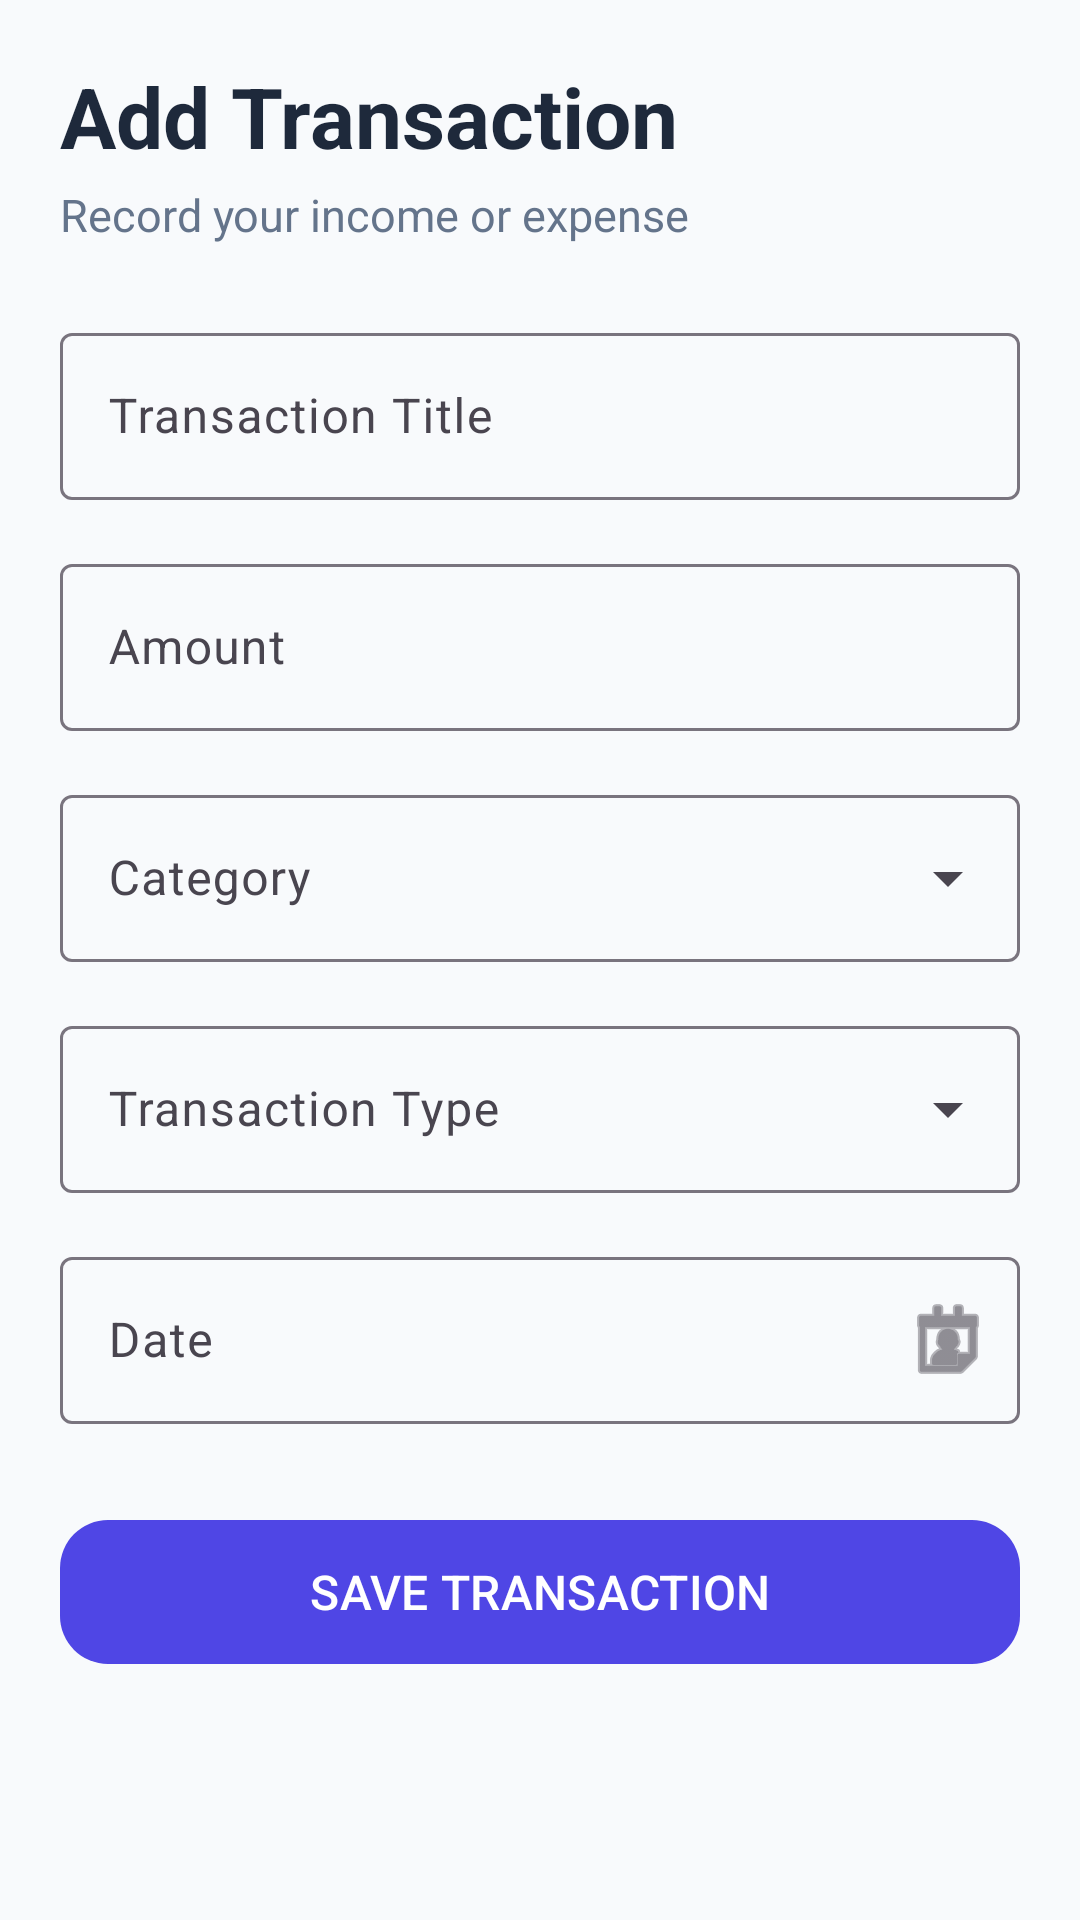

Layout XML and referenced resources for this Android screen:
<!-- AndroidManifest.xml: application theme Theme.PersonalExpenseTracker -->
<!-- res/layout/activity_add_transaction.xml -->
<?xml version="1.0" encoding="utf-8"?>
<ScrollView xmlns:android="http://schemas.android.com/apk/res/android"
    xmlns:app="http://schemas.android.com/apk/res-auto"
    android:layout_width="match_parent"
    android:layout_height="match_parent"
    android:background="@color/background"
    android:fillViewport="true">

    <LinearLayout
        android:layout_width="match_parent"
        android:layout_height="wrap_content"
        android:orientation="vertical"
        android:padding="20dp">

        

        <TextView
            android:layout_width="wrap_content"
            android:layout_height="wrap_content"
            android:text="Add Transaction"
            android:textSize="28sp"
            android:textStyle="bold"
            android:textColor="@color/text_primary" />

        <TextView
            android:layout_width="wrap_content"
            android:layout_height="wrap_content"
            android:layout_marginTop="4dp"
            android:text="Record your income or expense"
            android:textSize="15sp"
            android:textColor="@color/text_secondary" />

        

        <com.google.android.material.textfield.TextInputLayout
            android:layout_width="match_parent"
            android:layout_height="wrap_content"
            android:layout_marginTop="24dp"
            android:hint="Transaction Title"
            app:boxBackgroundMode="outline">

            <com.google.android.material.textfield.TextInputEditText
                android:id="@+id/etTitle"
                android:layout_width="match_parent"
                android:layout_height="wrap_content" />

        </com.google.android.material.textfield.TextInputLayout>

        

        <com.google.android.material.textfield.TextInputLayout
            android:layout_width="match_parent"
            android:layout_height="wrap_content"
            android:layout_marginTop="16dp"
            android:hint="Amount"
            app:boxBackgroundMode="outline">

            <com.google.android.material.textfield.TextInputEditText
                android:id="@+id/etAmount"
                android:layout_width="match_parent"
                android:layout_height="wrap_content"
                android:inputType="numberDecimal" />

        </com.google.android.material.textfield.TextInputLayout>

        

        <com.google.android.material.textfield.TextInputLayout
            style="@style/Widget.Material3.TextInputLayout.OutlinedBox.ExposedDropdownMenu"
            android:layout_width="match_parent"
            android:layout_height="wrap_content"
            android:layout_marginTop="16dp"
            android:hint="Category">

            <AutoCompleteTextView
                android:id="@+id/spCategory"
                android:layout_width="match_parent"
                android:layout_height="wrap_content"
                android:focusable="false"
                android:inputType="none" />

        </com.google.android.material.textfield.TextInputLayout>

        

        <com.google.android.material.textfield.TextInputLayout
            style="@style/Widget.Material3.TextInputLayout.OutlinedBox.ExposedDropdownMenu"
            android:layout_width="match_parent"
            android:layout_height="wrap_content"
            android:layout_marginTop="16dp"
            android:hint="Transaction Type">

            <AutoCompleteTextView
                android:id="@+id/spType"
                android:layout_width="match_parent"
                android:layout_height="wrap_content"
                android:focusable="false"
                android:inputType="none" />

        </com.google.android.material.textfield.TextInputLayout>

        

        <com.google.android.material.textfield.TextInputLayout
            android:layout_width="match_parent"
            android:layout_height="wrap_content"
            android:layout_marginTop="16dp"
            android:hint="Date"
            app:boxBackgroundMode="outline"
            app:endIconMode="custom"
            app:endIconDrawable="@android:drawable/ic_menu_my_calendar">

            <com.google.android.material.textfield.TextInputEditText
                android:id="@+id/etDate"
                android:layout_width="match_parent"
                android:layout_height="wrap_content"
                android:clickable="true"
                android:focusable="false" />

        </com.google.android.material.textfield.TextInputLayout>

        

        <com.google.android.material.button.MaterialButton
            android:id="@+id/btnSave"
            android:layout_width="match_parent"
            android:layout_height="56dp"
            android:layout_marginTop="28dp"
            android:text="SAVE TRANSACTION"
            android:textAllCaps="false"
            android:textSize="16sp"
            app:backgroundTint="@color/primary"
            app:cornerRadius="16dp" />

        <Space
            android:layout_width="match_parent"
            android:layout_height="24dp" />

    </LinearLayout>

</ScrollView>
<!-- resources referenced by this layout -->
<resources>
  <color name="background">#F8FAFC</color>
  <color name="primary">#4F46E5</color>
  <color name="text_primary">#1E293B</color>
  <color name="text_secondary">#64748B</color>
  <style name="Theme.PersonalExpenseTracker" parent="Base.Theme.PersonalExpenseTracker" />
  <style name="Base.Theme.PersonalExpenseTracker" parent="Theme.Material3.Light.NoActionBar">
  
          <item name="colorPrimary">@color/primary</item>
          <item name="colorPrimaryContainer">@color/primary_light</item>
          <item name="android:statusBarColor">@color/primary_dark</item>
          <item name="android:windowBackground">@color/background</item>
          <item name="android:textColorPrimary">@color/text_primary</item>
  
      </style>
  <color name="primary_light">#EEF2FF</color>
  <color name="primary_dark">#4338CA</color>
</resources>
